Run: headless pygame with SDL's dummy video driver; simulated clock (each Clock.tick advances the game by its frame time, no real sleeping); random seed 0; keys injected as events and as key.get_pressed() state; no mouse input.
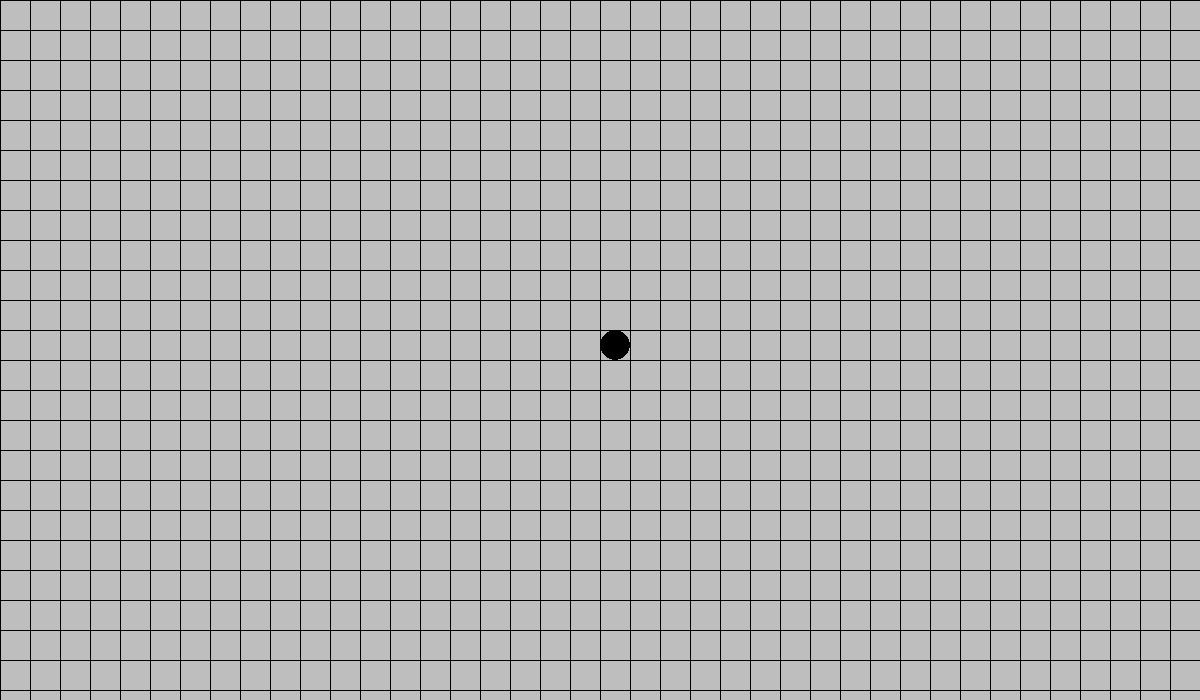
Frame 1 of 4 · flips 1–60 · no input
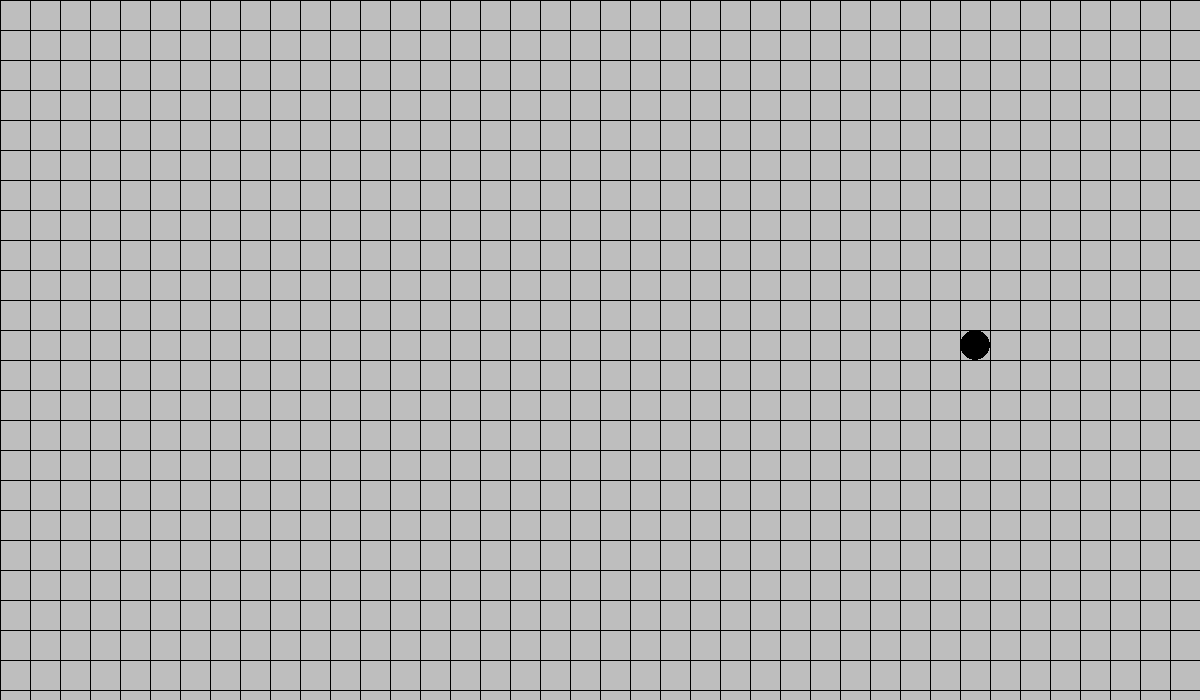
Frame 2 of 4 · flips 61–180 · tapped SPACE, RETURN · held RIGHT (→), D
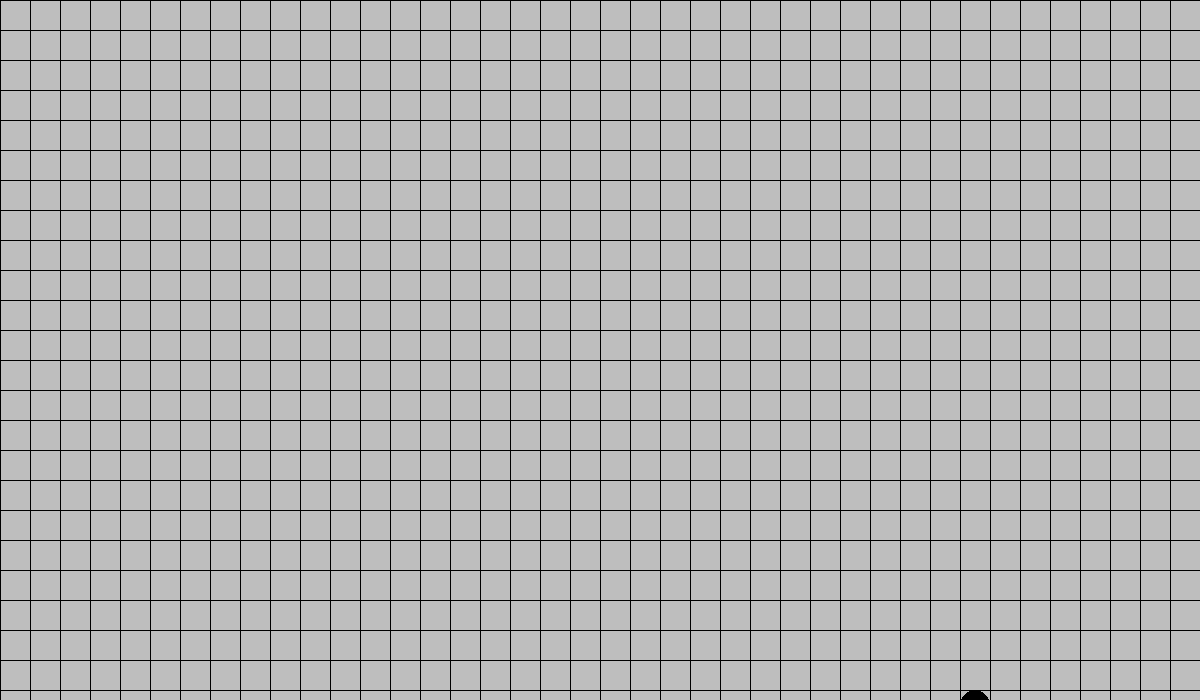
Frame 3 of 4 · flips 181–300 · held DOWN (↓), S
Frame 4 of 4 · flips 301–420 · held LEFT (←), A, UP (↑), W · screen same as frame 1, image omitted

The pygame program that drew these frames:

import pygame as pg #import pygame library

#Constants
WIDTH, HEIGHT = 1200, 700
FPS = 60
PLAYER_SPEED = 300
PLAYER_RADIUS = 15
PLAYER_COLOR = "black"
BACKGROUND_COLOR = "gray"
WINDOW_TITLE = "Snake"
BLOCK_SIZE = 30
GRID_COLOR = "black"
GRID_WIDTH = 1
MOVE_DELAY = 0.15 #Time between moves

#Function to draw the grid
def draw_grid():
    for x in range(0, WIDTH, BLOCK_SIZE):
        pg.draw.line(screen, GRID_COLOR, (x, 0), (x, HEIGHT), GRID_WIDTH)
    for y in range(0, HEIGHT, BLOCK_SIZE):
        pg.draw.line(screen, GRID_COLOR, (0, y), (WIDTH, y), GRID_WIDTH)

# Initialize Pygame
pg.init()
screen = pg.display.set_mode((WIDTH, HEIGHT)) #set the screen size
pg.display.set_caption(WINDOW_TITLE) #set the window title
clock = pg.time.Clock() #set the clock
running = True
dt = 0


#Player Position
player_grid_x = int(screen.get_width()/2/BLOCK_SIZE)
player_grid_y = int(screen.get_height()/2/BLOCK_SIZE)
player_pos = pg.Vector2(player_grid_x * BLOCK_SIZE + BLOCK_SIZE/2, player_grid_y * BLOCK_SIZE + BLOCK_SIZE/2)
move_timer = 0

#Main Game Loop
while running:
    for event in pg.event.get():
        if event.type == pg.QUIT:
            running = False
    
    screen.fill(BACKGROUND_COLOR)

    draw_grid()
    pg.draw.circle(screen, PLAYER_COLOR, player_pos, PLAYER_RADIUS) #draw the player



    move_timer += dt
    if move_timer >= MOVE_DELAY:
        keys = pg.key.get_pressed()
        if keys[pg.K_w]:
            player_grid_y -= 1
            move_timer = 0
        if keys[pg.K_s]:
            player_grid_y += 1
            move_timer = 0
        if keys[pg.K_a]:
            player_grid_x -= 1
            move_timer = 0
        if keys[pg.K_d]:
            player_grid_x += 1
            move_timer = 0
        

        player_pos.x = player_grid_x * BLOCK_SIZE + BLOCK_SIZE/2
        player_pos.y = player_grid_y * BLOCK_SIZE + BLOCK_SIZE/2

        if  player_grid_x < 0:
            player_grid_x = WIDTH//BLOCK_SIZE - 1
        if player_grid_x >= WIDTH//BLOCK_SIZE:
            player_grid_x = 0
        if player_grid_y < 0:
            player_grid_y = HEIGHT//BLOCK_SIZE - 1
        if player_grid_y >= HEIGHT//BLOCK_SIZE:
            player_grid_y = 0


    #RENDER GAME HERE
    pg.display.flip()
    dt = clock.tick(FPS) / 1000 #60 FPS

pg.quit()
